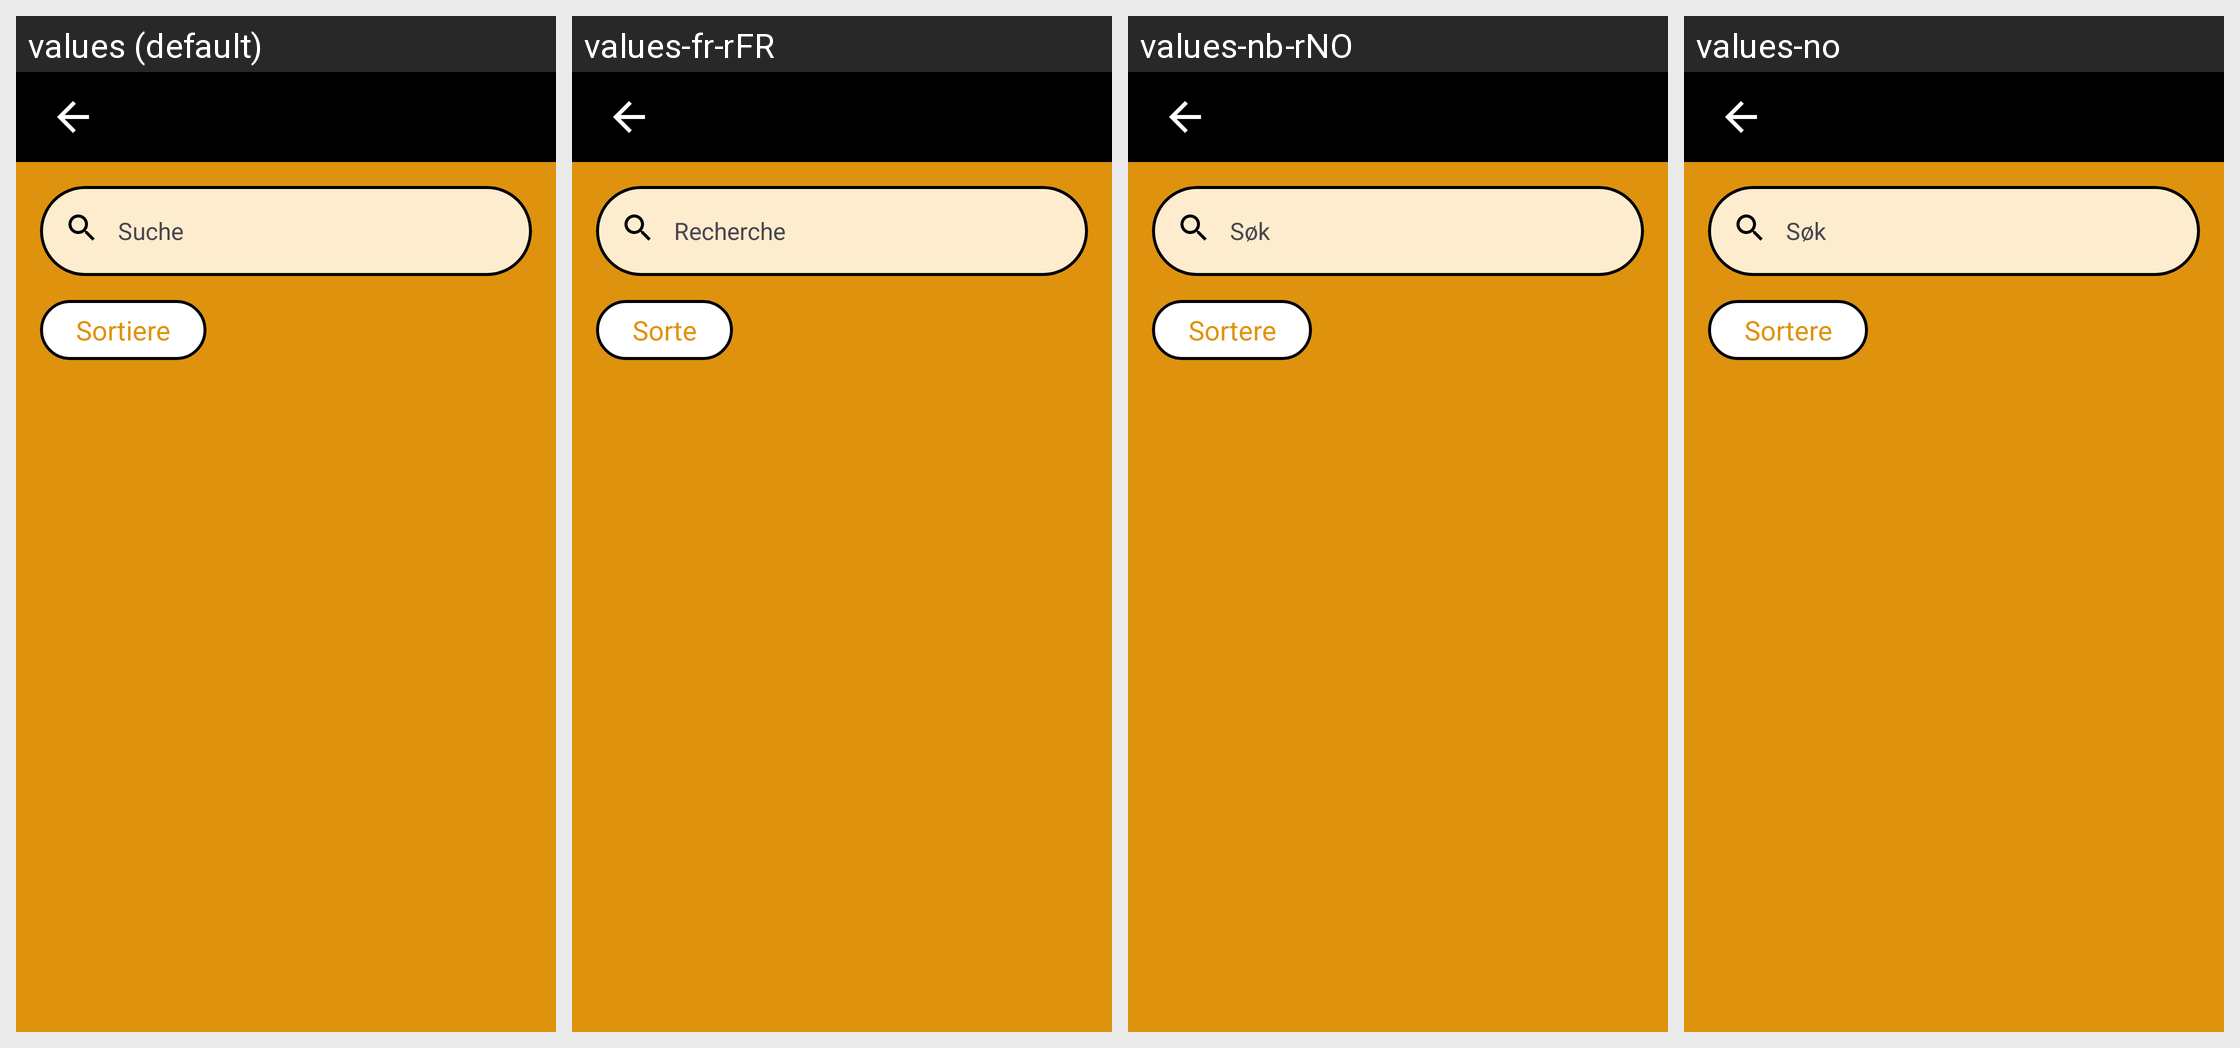

Locale-by-locale string values for the Android screen shown in this grid:
Android screen res/layout/fragment_food_sub_categories.xml rendered under 4 locales, left to right: values (default), values-fr-rFR, values-nb-rNO, values-no. Device: Nexus 5 (rendered at 1080×1920; each locale shown at half size, 540×960, under a caption strip naming it); theme Base.Theme.ShapeMinder_AppIdee.
Other locales in the repository, not shown: values-en-rUS, values-es-rES, values-nn, values-tr.
Strings drawn on this screen, with the default value and each locale's value (text and hints the layout hard-codes, and strings that could not be matched under every locale, appear in the picture but are not listed):

searchBarHint
  values: Suche
  values-fr-rFR: Recherche
  values-nb-rNO: Søk
  values-no: Søk

sortBtnTitle
  values: Sortiere
  values-fr-rFR: Sorte
  values-nb-rNO: Sortere
  values-no: Sortere
